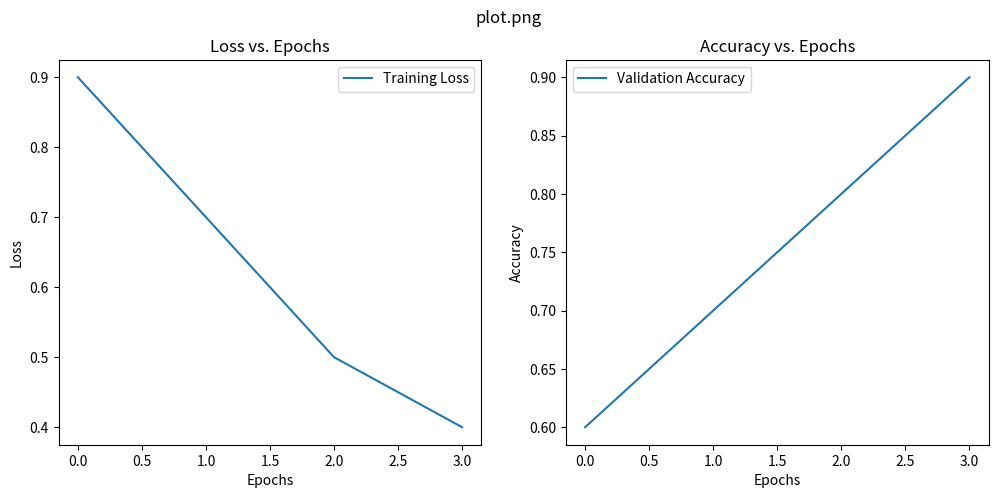

The matplotlib source for this figure:
import matplotlib.pyplot as plt
import os

class Plotter:
    def __init__(self, plot_dir='plots'):
        """
        Initializes the plotter.
        :param plot_dir: Directory where plots will be saved.
        """
        self.plot_dir = plot_dir
        os.makedirs(plot_dir, exist_ok=True)

    def plot_loss_accuracy(self, loss, accuracy, cifar10c_eval_acc=None, plot_name='plot.png'):
        """
        Plots the training loss and validation accuracy.
        :param loss: List of loss values.
        :param accuracy: List of accuracy values.
        :param epoch: Current epoch number.
        :param plot_name: Filename for the saved plot.
        """
        plt.figure(figsize=(12, 5))
        plt.suptitle(plot_name)

        # Plot training loss
        plt.subplot(1, 2, 1)
        plt.plot(loss, label='Training Loss')
        plt.title('Loss vs. Epochs')
        plt.xlabel('Epochs')
        plt.ylabel('Loss')
        plt.legend()

        # Plot validation accuracy
        plt.subplot(1, 2, 2)
        plt.plot(accuracy, label='Validation Accuracy')
        plt.title('Accuracy vs. Epochs')
        plt.xlabel('Epochs')
        plt.ylabel('Accuracy')
        plt.legend()

        if cifar10c_eval_acc is not None:
            plt.axhline(y=cifar10c_eval_acc, color='r', linestyle='-', label='CIFAR 10 C EVAL')

        # Save the plot
        plt.savefig(os.path.join(self.plot_dir, plot_name))
        plt.close()

# Example usage
if __name__ == "__main__":
    plotter = Plotter()
    # Dummy data for demonstration
    plotter.plot_loss_accuracy([0.9, 0.7, 0.5, 0.4], [0.6, 0.7, 0.8, 0.9])
